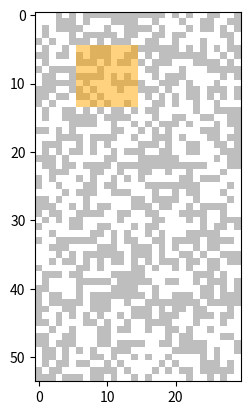

Source code (Python):
import numpy as np
from matplotlib import pyplot as plt

color_map = np.array([[255, 255, 255, 255],  # white
                      [190, 190, 190, 255],  # gray
                      [0, 191, 255, 255],  # blue
                      [255, 165, 0, 255],  # orange
                      [0, 250, 154, 255],  # green
                      [0, 0, 0, 255]],
                     dtype=np.uint8)


def show_two_map(first_frame, second_frame, position):
    # TODO:// position must be left top xy
    x_length, y_length, dim = second_frame.shape
    start_x, start_y = position[0], position[1]
    zero_top = np.zeros(first_frame.shape, dtype=np.uint8)
    zero_top[start_x:start_x + x_length, start_y:start_y + y_length] = second_frame

    fig, ax = plt.subplots()
    ax.imshow(first_frame, animated=True)
    ax.imshow(zero_top, animated=True, alpha=0.5)
    plt.show()
    plt.pause(0.5)


if __name__ == '__main__':
    np.random.seed(100)
    low_numpy = color_map[np.random.randint(low=0, high=2, size=(54, 30), dtype=np.uint8)]
    high_frame = color_map[np.random.randint(low=3, high=4, size=(9, 9), dtype=np.uint8)]
    show_two_map(low_numpy, high_frame, np.array([5, 6]))
